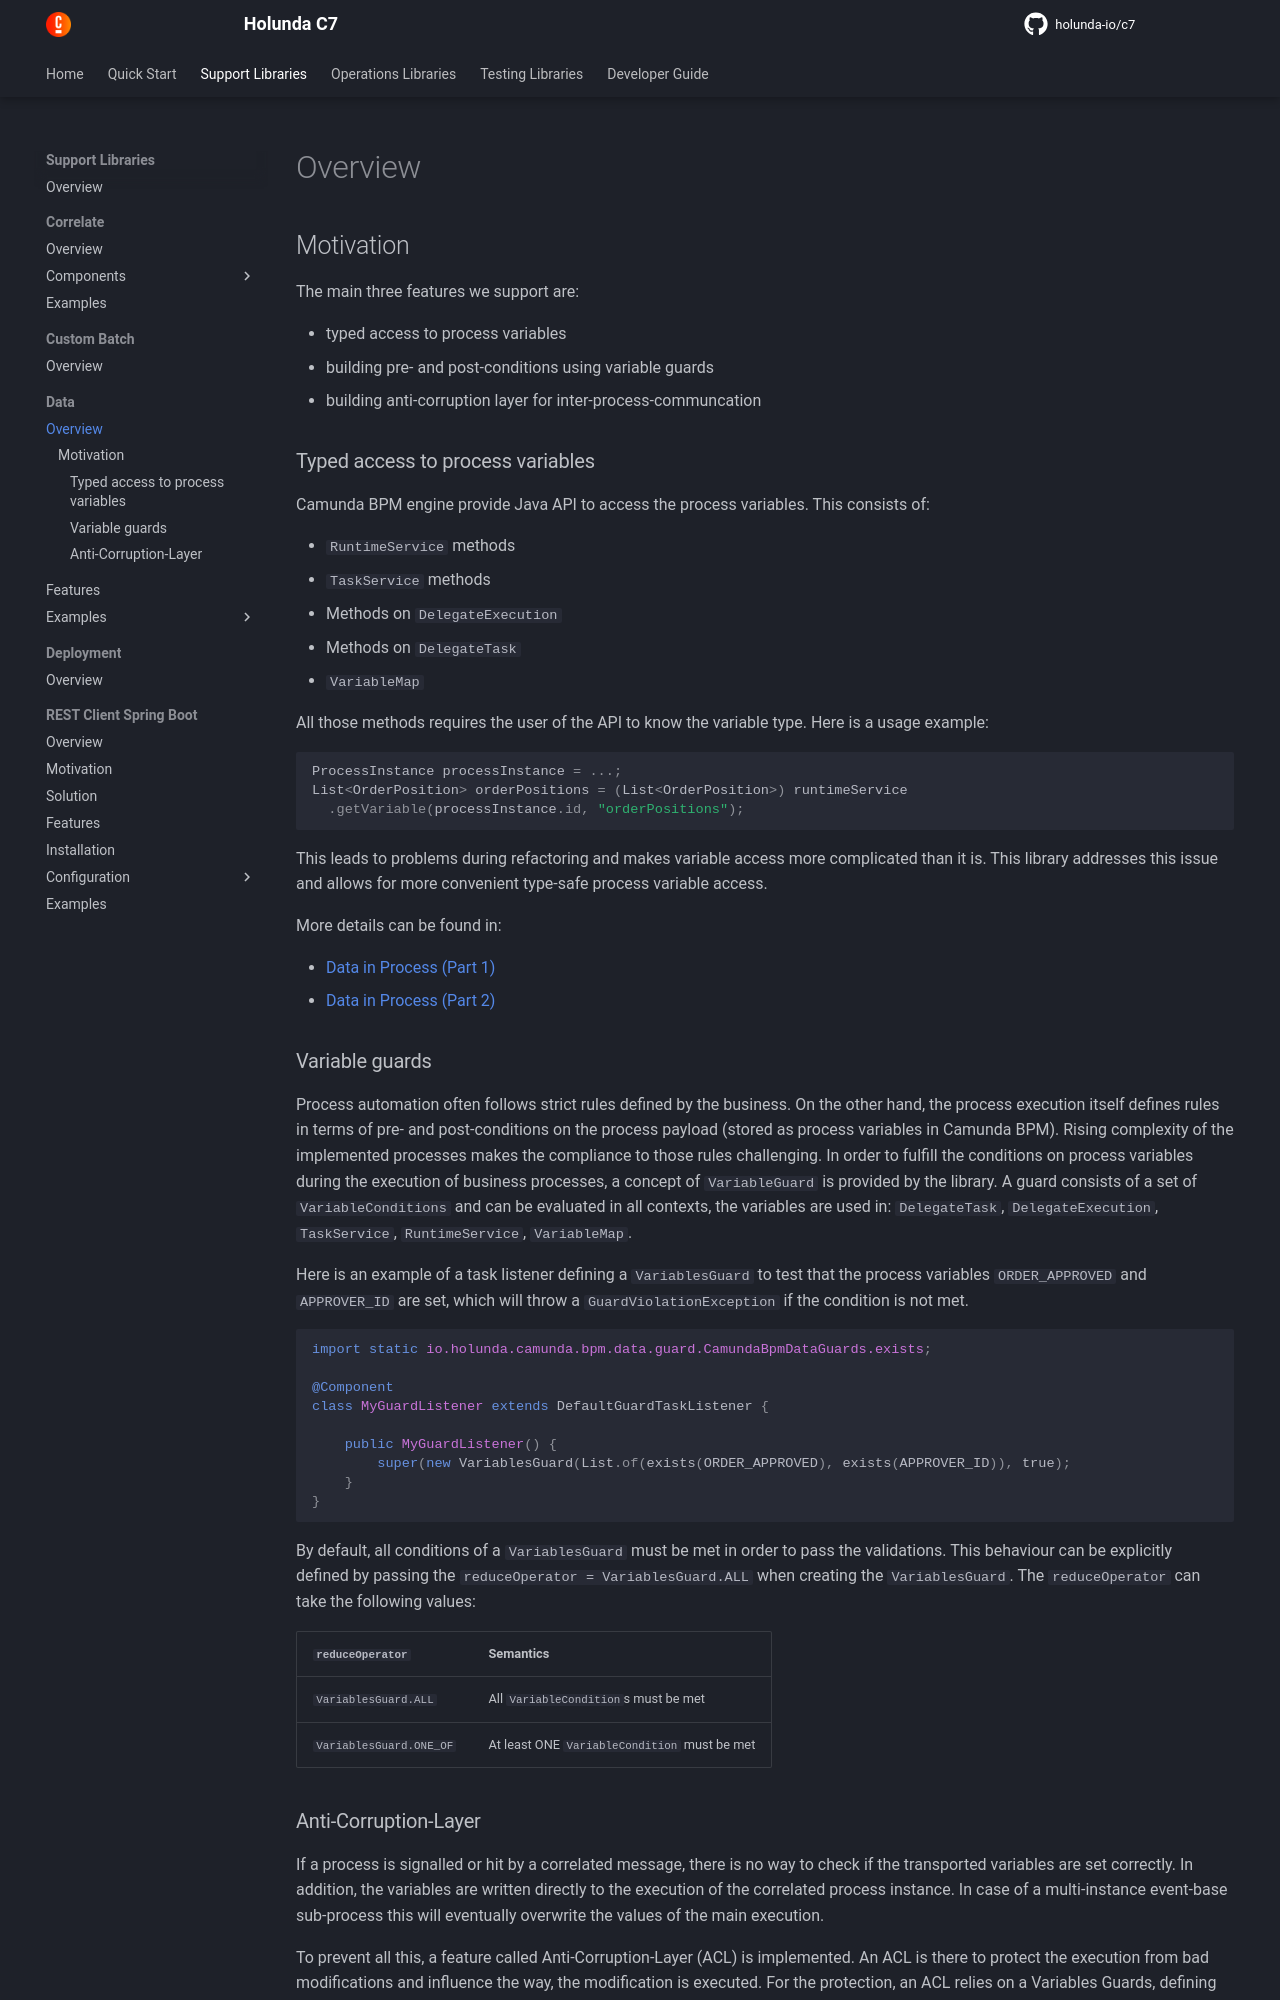

repository: holunda-io/c7 · page: snapshot/user-guide/camunda-bpm-data/index.html · generator: mkdocs

## Motivation

The main three features we support are:

- typed access to process variables
- building pre- and post-conditions using variable guards
- building anti-corruption layer for inter-process-communcation


### Typed access to process variables

Camunda BPM engine provide Java API to access the process variables.
This consists of:

* `RuntimeService` methods
* `TaskService` methods
* Methods on `DelegateExecution`
* Methods on `DelegateTask`
* `VariableMap`

All those methods requires the user of the API to know the variable type.
Here is a usage example:


``` java
ProcessInstance processInstance = ...;
List<OrderPosition> orderPositions = (List<OrderPosition>) runtimeService
  .getVariable(processInstance.id, "orderPositions");
```

This leads to problems during refactoring and makes variable access more complicated than it is. This library addresses
this issue and allows for more convenient type-safe process variable access.


More details can be found in:

*  [Data in Process (Part 1)](https://medium.com/holisticon-consultants/data-in-process-part-1-2620bf9abd76)
*  [Data in Process (Part 2)](https://medium.com/holisticon-consultants/data-in-process-part-2-7c6a109e6ee2)

### Variable guards

Process automation often follows strict rules defined by the business. On the other hand, the process execution itself
defines rules in terms of pre- and post-conditions on the process payload (stored as process variables in Camunda BPM).
Rising complexity of the implemented processes makes the compliance to those rules challenging. In order to fulfill the
conditions on process variables during the execution of business processes, a concept of `VariableGuard` is provided by
the library. A guard consists of a set of `VariableConditions` and can be evaluated in all contexts, the variables
are used in: `DelegateTask`, `DelegateExecution`, `TaskService`, `RuntimeService`, `VariableMap`.

Here is an example of a task listener defining a `VariablesGuard` to test that the process variables `ORDER_APPROVED` and
`APPROVER_ID` are set, which will throw a `GuardViolationException` if the condition is not met.


``` java

import static io.holunda.camunda.bpm.data.guard.CamundaBpmDataGuards.exists;

@Component
class MyGuardListener extends DefaultGuardTaskListener {

    public MyGuardListener() {
        super(new VariablesGuard(List.of(exists(ORDER_APPROVED), exists(APPROVER_ID)), true);
    }
}
```

By default, all conditions of a `VariablesGuard` must be met in order to pass the validations. This behaviour can be explicitly  
defined by passing the `reduceOperator = VariablesGuard.ALL` when creating the `VariablesGuard`. The `reduceOperator` can take
the following values:

| `reduceOperator`        | Semantics                                    |
|-------------------------|----------------------------------------------|
| `VariablesGuard.ALL`    | All `VariableCondition`s must be met         |
| `VariablesGuard.ONE_OF` | At least ONE `VariableCondition` must be met |
